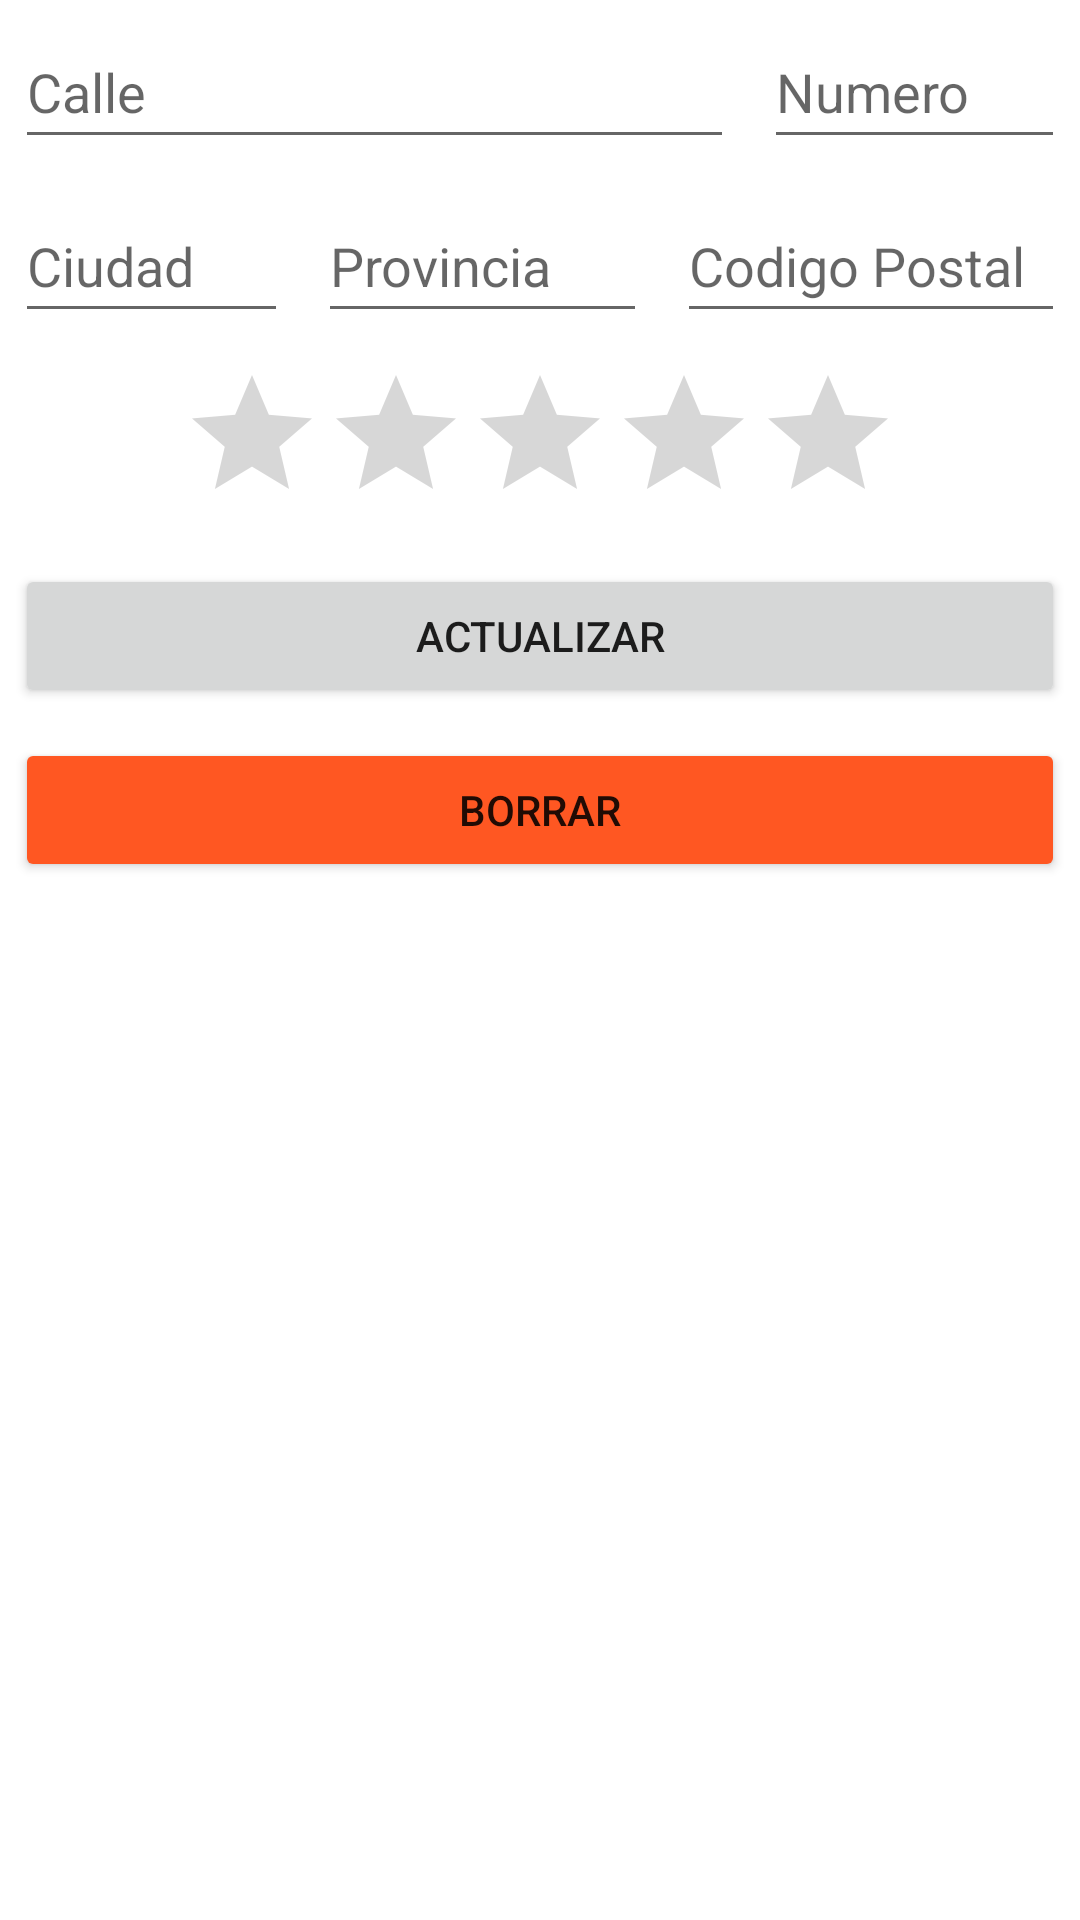

Produce the Android XML layout that renders to this screen, including the resource entries it uses.
<!-- AndroidManifest.xml: application theme Theme.04Ejercicio01Inmobiliaria -->
<!-- res/layout/activity_edit_piso.xml -->
<?xml version="1.0" encoding="utf-8"?>
<LinearLayout xmlns:android="http://schemas.android.com/apk/res/android"
    android:layout_width="match_parent"
    android:layout_height="wrap_content"
    xmlns:tools="http://schemas.android.com/tools"
    android:orientation="vertical"
    tools:context=".EditPisoActivity">

    <LinearLayout
        android:layout_width="match_parent"
        android:layout_height="wrap_content"
        android:orientation="horizontal">

        <EditText
            android:id="@+id/txtCalleEditPiso"
            android:layout_width="wrap_content"
            android:layout_height="wrap_content"
            android:layout_margin="5dp"
            android:layout_weight="7"
            android:hint="Calle"
            android:inputType="textPersonName"
            android:minHeight="48dp" />

        <EditText
            android:id="@+id/txtNumeroEditPiso"
            android:layout_width="wrap_content"
            android:layout_height="wrap_content"
            android:layout_margin="5dp"
            android:layout_weight="1"
            android:hint="Numero"
            android:inputType="number"
            android:minHeight="48dp"/>
    </LinearLayout>

    <LinearLayout
        android:layout_width="match_parent"
        android:layout_height="wrap_content"
        android:orientation="horizontal">

        <EditText
            android:id="@+id/txtCiudadEditPiso"
            android:layout_width="wrap_content"
            android:layout_height="wrap_content"
            android:layout_margin="5dp"
            android:layout_weight="3"
            android:hint="Ciudad"
            android:inputType="textPersonName"
            android:minHeight="48dp" />

        <EditText
            android:id="@+id/txtProvinciaEditPiso"
            android:layout_width="wrap_content"
            android:layout_height="wrap_content"
            android:layout_margin="5dp"
            android:layout_weight="3"
            android:hint="Provincia"
            android:inputType="textPersonName"
            android:minHeight="48dp" />

        <EditText
            android:id="@+id/txtCPEditPiso"
            android:layout_width="wrap_content"
            android:layout_height="wrap_content"
            android:layout_margin="5dp"
            android:layout_weight="1"
            android:hint="Codigo Postal"
            android:inputType="number"
            android:minHeight="48dp" />
    </LinearLayout>

    <RatingBar
        android:id="@+id/rtBValoracionEditPiso"
        android:layout_width="wrap_content"
        android:layout_height="wrap_content"
        android:layout_gravity="center"
        android:layout_margin="5dp"
        android:contentDescription="Valoración"
        android:numStars="5"
        android:rating="0"
        android:stepSize="0.5"
        tools:ignore="SpeakableTextPresentCheck" />

    <Button
        android:id="@+id/btnCrearEditPiso"
        android:layout_width="match_parent"
        android:layout_height="wrap_content"
        android:layout_margin="5dp"
        android:text="Actualizar" />

    <Button
        android:id="@+id/btnBorrarEditPiso"
        android:layout_width="match_parent"
        android:layout_height="wrap_content"
        android:layout_margin="5dp"
        android:backgroundTint="#FF5722"
        android:text="Borrar" />
</LinearLayout>
<!-- resources referenced by this layout -->
<resources>
  <style name="Theme.04Ejercicio01Inmobiliaria" parent="Theme.MaterialComponents.DayNight.DarkActionBar">
          
          <item name="colorPrimary">@color/purple_500</item>
          <item name="colorPrimaryVariant">@color/purple_700</item>
          <item name="colorOnPrimary">@color/white</item>
          
          <item name="colorSecondary">@color/teal_200</item>
          <item name="colorSecondaryVariant">@color/teal_700</item>
          <item name="colorOnSecondary">@color/black</item>
          
          <item name="android:statusBarColor" tools:targetApi="l">?attr/colorPrimaryVariant</item>
          
      </style>
  <!-- not gathered from this repository: default colours our renderer supplied (Android Studio template values) -->
  <color name="purple_500">#FF6200EE</color>
  <color name="purple_700">#FF3700B3</color>
  <color name="teal_200">#FF03DAC5</color>
  <color name="teal_700">#FF018786</color>
  <color name="black">#FF000000</color>
  <color name="white">#FFFFFFFF</color>
</resources>
